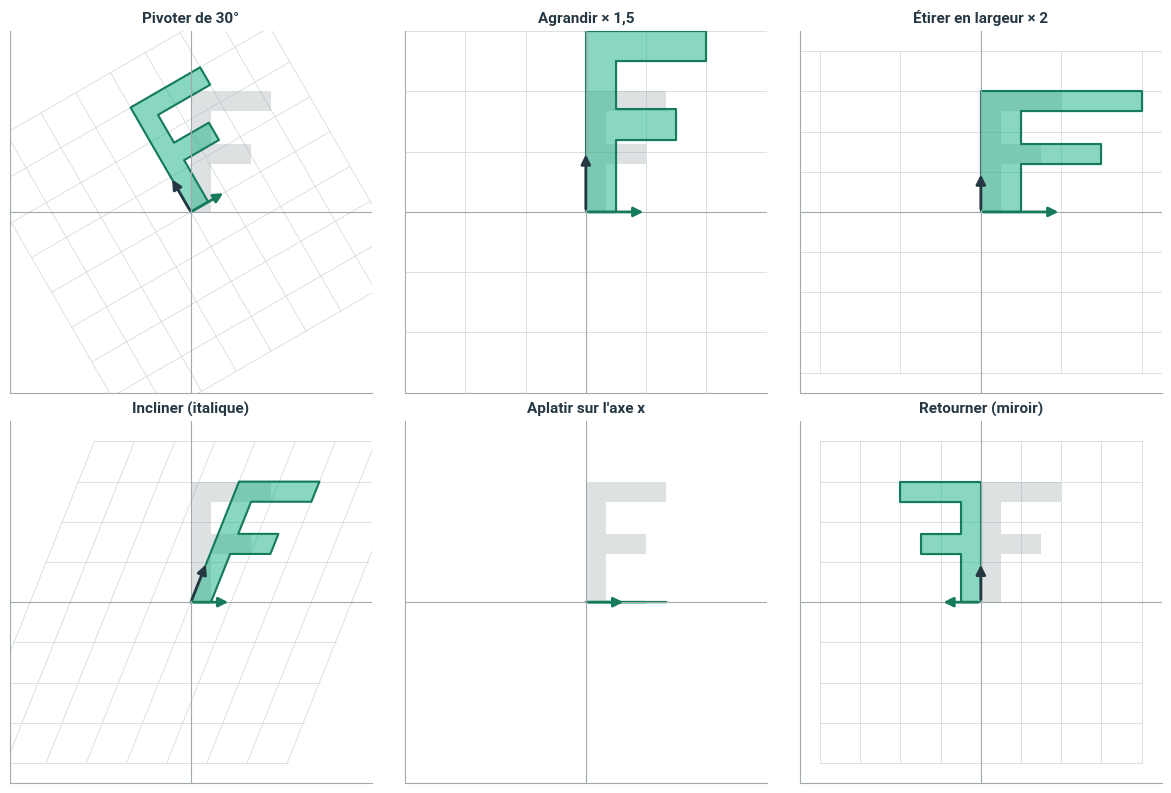
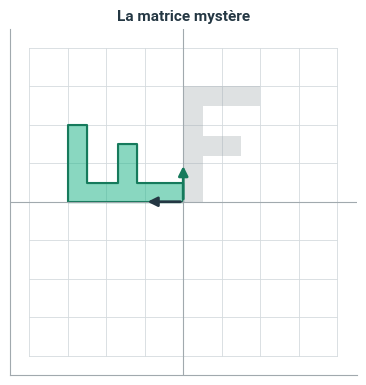
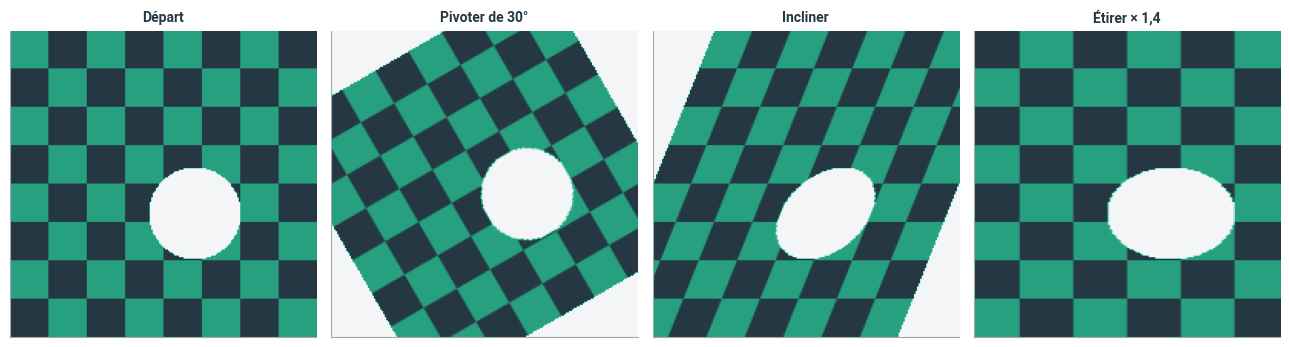
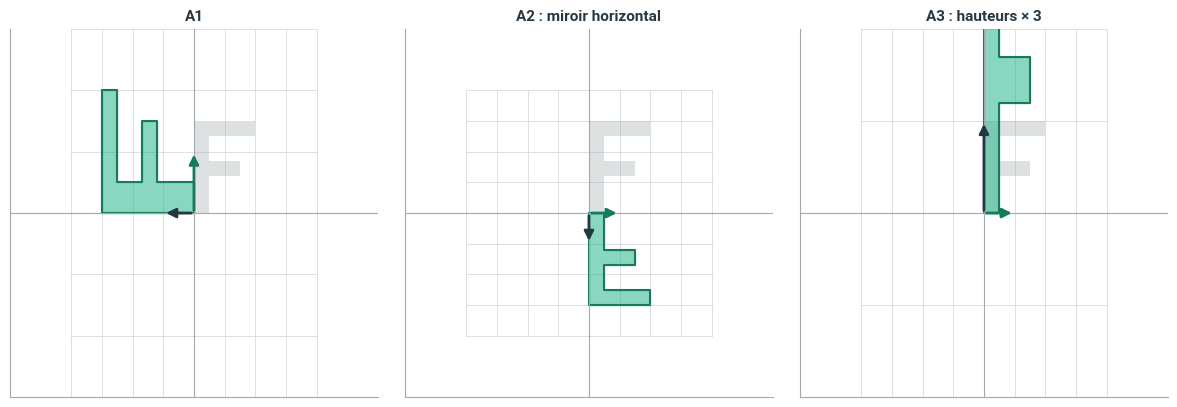

Here is the Python script that generated these plots, in order:
# Style graphique Liouaï : couleurs du logo, axes sobres
import matplotlib as mpl
import matplotlib.pyplot as plt
from matplotlib.colors import LinearSegmentedColormap

LIOUAI = {"navy": "#243743", "vert": "#28B78D", "vert_texte": "#167A5C", "gris": "#A1A9AE",
          "gris_texte": "#5C6870", "jaune": "#E5C800", "fond": "#F3F5F6"}
plt.rcParams.update({
    "axes.prop_cycle": plt.cycler(color=[LIOUAI["vert"], LIOUAI["navy"], LIOUAI["gris"],
                                         LIOUAI["jaune"], LIOUAI["vert_texte"], LIOUAI["gris_texte"]]),
    "axes.edgecolor": LIOUAI["gris"], "axes.labelcolor": LIOUAI["navy"],
    "axes.titlecolor": LIOUAI["navy"], "axes.titleweight": "bold",
    "axes.spines.top": False, "axes.spines.right": False,
    "xtick.color": LIOUAI["gris_texte"], "ytick.color": LIOUAI["gris_texte"],
    "text.color": LIOUAI["navy"], "grid.color": "#E1E6E9", "legend.frameon": False,
    "font.family": "sans-serif", "font.sans-serif": ["Roboto", "Helvetica", "Arial", "DejaVu Sans"],
    "figure.dpi": 100,
})
# Dégradé de marque : gris clair -> vert -> navy (et sa version inversée)
if "liouai" not in mpl.colormaps:
    _cmap = LinearSegmentedColormap.from_list("liouai", [LIOUAI["fond"], LIOUAI["vert"], LIOUAI["navy"]])
    mpl.colormaps.register(_cmap)
    mpl.colormaps.register(_cmap.reversed())

pari_effet_M = "symétrie"   # "rotation", "symétrie", "étirement", "inclinaison", "aplatissement" (modifiez)

import numpy as np
import matplotlib.pyplot as plt

# Un point est une COLONNE : un ensemble de n points est un tableau de forme (2, n).
# Ainsi, appliquer la matrice A à tous les points s'écrit simplement A @ points.

# La lettre F : asymétrique, elle montre les rotations ET les retournements
F = np.array([[0, 0, 2, 2, 0.5, 0.5, 1.5, 1.5, 0.5, 0.5, 0],
              [0, 3, 3, 2.5, 2.5, 1.7, 1.7, 1.2, 1.2, 0, 0]])

def grille(ax, A=np.eye(2), n=4, **style):
    # Trace l'image par A des droites x = k et y = k, pour k entre -n et n
    t = np.linspace(-n, n, 2)
    for k in range(-n, n + 1):
        for ligne in (np.array([t, np.full(2, k)]), np.array([np.full(2, k), t])):
            image = A @ ligne
            ax.plot(*image, lw=0.6, color=style.get("couleur", "#D5DBDE"), zorder=0)

def dessiner(ax, A, titre="", limite=4.5):
    # Grille transformée, lettre F avant (gris) et après (vert), images des vecteurs de base
    grille(ax, A)
    ax.fill(*F, color=LIOUAI["gris"], alpha=0.35, lw=0)
    image = A @ F
    ax.fill(*image, color=LIOUAI["vert"], alpha=0.55)
    ax.plot(*image, color=LIOUAI["vert_texte"], lw=1.5)
    for colonne, couleur in [(A[:, 0], LIOUAI["vert_texte"]), (A[:, 1], LIOUAI["navy"])]:
        ax.annotate("", xy=colonne, xytext=(0, 0),
                    arrowprops=dict(arrowstyle="-|>", lw=2, color=couleur, mutation_scale=14))
    ax.set_xlim(-limite, limite); ax.set_ylim(-limite, limite); ax.set_aspect("equal")
    ax.axhline(0, color=LIOUAI["gris"], lw=0.8); ax.axvline(0, color=LIOUAI["gris"], lw=0.8)
    ax.set_xticks([]); ax.set_yticks([])
    ax.set_title(titre, fontsize=11)

# Le catalogue des transformations
def rotation(theta_deg):
    t = np.radians(theta_deg)
    return np.array([[np.cos(t), -np.sin(t)], [np.sin(t), np.cos(t)]])

def homothetie(k):
    return k * np.eye(2)

def dilatation(kx, ky):
    return np.array([[kx, 0], [0, ky]])

def cisaillement(k):
    return np.array([[1, k], [0, 1]])

def projection_sur_x():
    return np.array([[1, 0], [0, 0]])

def symetrie_axe_y():
    return np.array([[-1, 0], [0, 1]])

A = np.array([[2, 1], [0.5, 1.5]])
print("Calcul avec le produit     :", A @ np.array([1, 2]))
print("Combinaison des colonnes   :", 1 * A[:, 0] + 2 * A[:, 1])

catalogue = {
    "Pivoter de 30°": rotation(30),
    "Agrandir × 1,5": homothetie(1.5),
    "Étirer en largeur × 2": dilatation(2, 1),
    "Incliner (italique)": cisaillement(0.4),
    "Aplatir sur l'axe x": projection_sur_x(),
    "Retourner (miroir)": symetrie_axe_y(),
}

fig, axes = plt.subplots(2, 3, figsize=(12, 8))
for ax, (nom, A) in zip(axes.flat, catalogue.items()):
    dessiner(ax, A, nom)
plt.tight_layout(); plt.show()

for nom, A in catalogue.items():
    print(f"{nom:24s} {np.round(A, 3).tolist()}")

M = np.array([[0, -1], [1, 0]])
fig, ax = plt.subplots(figsize=(4.5, 4.5))
dessiner(ax, M, "La matrice mystère")
plt.show()
print("Image de e1 :", M[:, 0], "   Image de e2 :", M[:, 1])
print("Comparaison avec rotation(90) :", np.allclose(M, rotation(90)))

A1 = None   # à compléter
A2 = None
A3 = None

from scipy import ndimage

# Une « photo » synthétique : un damier et un disque, 200 x 200 pixels
n = 200
yy, xx = np.mgrid[0:n, 0:n]
photo = (((xx // 25) + (yy // 25)) % 2) * 0.35 + 0.15
photo[(xx - 120) ** 2 + (yy - 80) ** 2 < 30 ** 2] = 1.0

def transformer_image(img, A):
    # Applique A autour du centre de l'image (les indices numpy sont dans l'ordre ligne, colonne)
    A_lc = np.array([[A[1, 1], A[1, 0]], [A[0, 1], A[0, 0]]])     # A exprimée en (ligne, colonne)
    inverse = np.linalg.inv(A_lc)
    centre = np.array(img.shape) / 2
    decalage = centre - inverse @ centre
    return ndimage.affine_transform(img, inverse, offset=decalage, order=1, cval=1.0)

effets = {"Départ": np.eye(2), "Pivoter de 30°": rotation(30), "Incliner": cisaillement(0.4), "Étirer × 1,4": dilatation(1.4, 1)}
fig, axes = plt.subplots(1, 4, figsize=(13, 3.6))
for ax, (nom, A) in zip(axes, effets.items()):
    ax.imshow(transformer_image(photo, A), cmap="liouai_r", origin="lower")
    ax.set_title(nom, fontsize=10); ax.set_xticks([]); ax.set_yticks([])
plt.tight_layout(); plt.show()

def aire(polygone):
    # Formule du lacet pour l'aire d'un polygone fermé (points en colonnes)
    x, y = polygone
    return 0.5 * abs(np.dot(x[:-1], y[1:]) - np.dot(x[1:], y[:-1]))

def sens_conserve(A):
    # Le F reste-t-il à l'endroit ? On regarde si (Ae1, Ae2) tourne dans le même sens que (e1, e2)
    orientation = A[0, 0] * A[1, 1] - A[0, 1] * A[1, 0]
    if np.isclose(orientation, 0):
        return "—"                                # figure aplatie : la question n'a plus de sens
    return "oui" if orientation > 0 else "non"

carre = np.array([[0, 1, 1, 0, 0], [0, 0, 1, 1, 0]])
print(f"{'effet':24s} {'longueur de e1':>14s} {'angle(Ae1,Ae2)':>15s} {'aire du carré':>14s} {'sens':>6s}")
for nom, A in catalogue.items():
    c1, c2 = A[:, 0], A[:, 1]
    longueur = np.linalg.norm(c1)
    if np.linalg.norm(c2) > 0:
        angle = np.degrees(np.arccos(np.clip(c1 @ c2 / (np.linalg.norm(c1) * np.linalg.norm(c2)), -1, 1)))
    else:
        angle = None
    texte_angle = f"{angle:14.1f}°" if angle is not None else f"{'—':>15s}"
    print(f"{nom:24s} {longueur:14.2f} {texte_angle} {aire(A @ carre):14.2f} {sens_conserve(A):>6s}")

print(f"Votre pari pour M : « {pari_effet_M} » ; M est la rotation d'un quart de tour (90°).")

rng = np.random.default_rng(1)
u, v = rng.normal(size=2), rng.normal(size=2)
for nom in ["Pivoter de 30°", "Incliner (italique)", "Aplatir sur l'axe x"]:
    A = catalogue[nom]
    print(f"{nom:22s} A(u+v) = A u + A v ? {np.allclose(A @ (u + v), A @ u + A @ v)}")

def matrice_depuis_images(image_e1, image_e2):
    # À compléter
    ...

def matrice_depuis_images(image_e1, image_e2):
    return np.column_stack([image_e1, image_e2])

A1 = matrice_depuis_images([0, 2], [-1, 0])     # étirement x 2 selon x, puis quart de tour
A2 = matrice_depuis_images([1, 0], [0, -1])     # miroir par rapport à l'axe horizontal
A3 = matrice_depuis_images([1, 0], [0, 3])      # hauteurs x 3
fig, axes = plt.subplots(1, 3, figsize=(12, 4))
for ax, A, nom in zip(axes, [A1, A2, A3], ["A1", "A2 : miroir horizontal", "A3 : hauteurs × 3"]):
    dessiner(ax, A, nom, limite=6)
plt.tight_layout(); plt.show()
print("A1 =", A1.tolist(), "= rotation(90) @ dilatation(2, 1) :", np.allclose(A1, rotation(90) @ dilatation(2, 1)))
print("Rotation d'angle θ : colonnes (cos θ ; sin θ) et (-sin θ ; cos θ)")

import json, datetime, pathlib

bilan = {
    "Décrire le concept": 1,
    "Expliquer visuellement": 1,
    "Relier les traits du résultat à leur sens réel": 1,
    "Estimer la solution avant de calculer": 1,
    "Appliquer l'outil": 1,
}   # modifiez les niveaux

ici = pathlib.Path.cwd()
racine = next((p for p in [ici, *ici.parents] if (p / "myst.yml").exists()), ici)
fichier = racine / "progression.json"
historique = json.loads(fichier.read_text(encoding="utf-8")) if fichier.exists() else []
historique.append({"notebook": "3.1-deformer-une-grille", "date": datetime.date.today().isoformat(), "niveaux": bilan})
fichier.write_text(json.dumps(historique, ensure_ascii=False, indent=2), encoding="utf-8")
print(f"Bilan enregistré ({len(historique)} entrée(s) dans {fichier.name}).")
